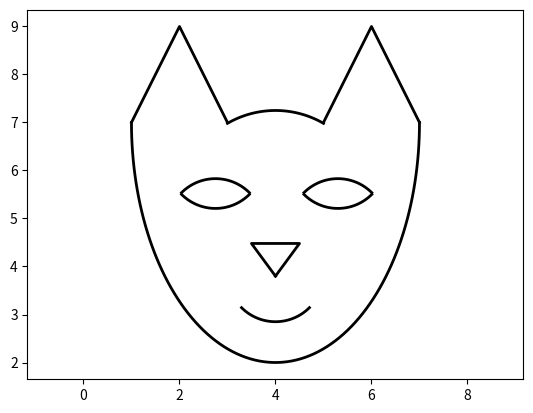

Reproduce this figure in Python.
import matplotlib.pyplot as plt
import numpy as np
fig, ax = plt.subplots()

x = [1, 2, 3]
y = [7, 9, 7]

ax.plot(x, y, '-', lw=2, color='k')

t = np.linspace(np.pi/2+np.pi/6 , np.pi/2-np.pi/6, 100)
x = 4 + 2*np.cos(t)
y = 5.25 + 2 * np.sin(t)

ax.plot(x, y, '-', lw=2, color='k')

x = [5, 6, 7]
y = [7, 9, 7]

ax.plot(x, y, '-', lw=2, color='k')

t = np.linspace(2 * np.pi, np.pi, 100)
x = 4 + 3*np.cos(t)
y = 7 + 5*np.sin(t)

ax.plot(x, y, '-', lw=2, color='k')


t = np.linspace(np.pi/2+np.pi/4, np.pi/2-np.pi/4, 100)
x = 2.75 + np.cos(t)
y = 4.83 + np.sin(t)

ax.plot(x, y, '-', lw=2, color='k')

t = np.linspace(3*np.pi/2-np.pi/4, 3*np.pi/2+np.pi/4, 100)
x = 2.75 + np.cos(t)
y = 6.21 + np.sin(t)

ax.plot(x, y, '-', lw=2, color='k')

t = np.linspace(3*np.pi/2-np.pi/4, 3*np.pi/2+np.pi/4, 100)
x = 5.3 + np.cos(t)
y = 6.21 + np.sin(t)

ax.plot(x, y, '-', lw=2, color='k')

t = np.linspace(np.pi/2+np.pi/4, np.pi/2-np.pi/4, 100)
x = 5.3 + np.cos(t)
y = 4.83 + np.sin(t)

ax.plot(x, y, '-', lw=2, color='k')

x = [4, 3.5, 4.5, 4]
y = [3.8, 4.48, 4.48, 3.8]

ax.plot(x, y, '-', lw=2, color='k')

t = np.linspace(3*np.pi/2-np.pi/4, 3*np.pi/2+np.pi/4, 100)
x = 4 + np.cos(t)
y = 3.85 + np.sin(t)

ax.plot(x, y, '-', lw=2, color='k')

plt.axis('equal')

plt.savefig('fox.png')


